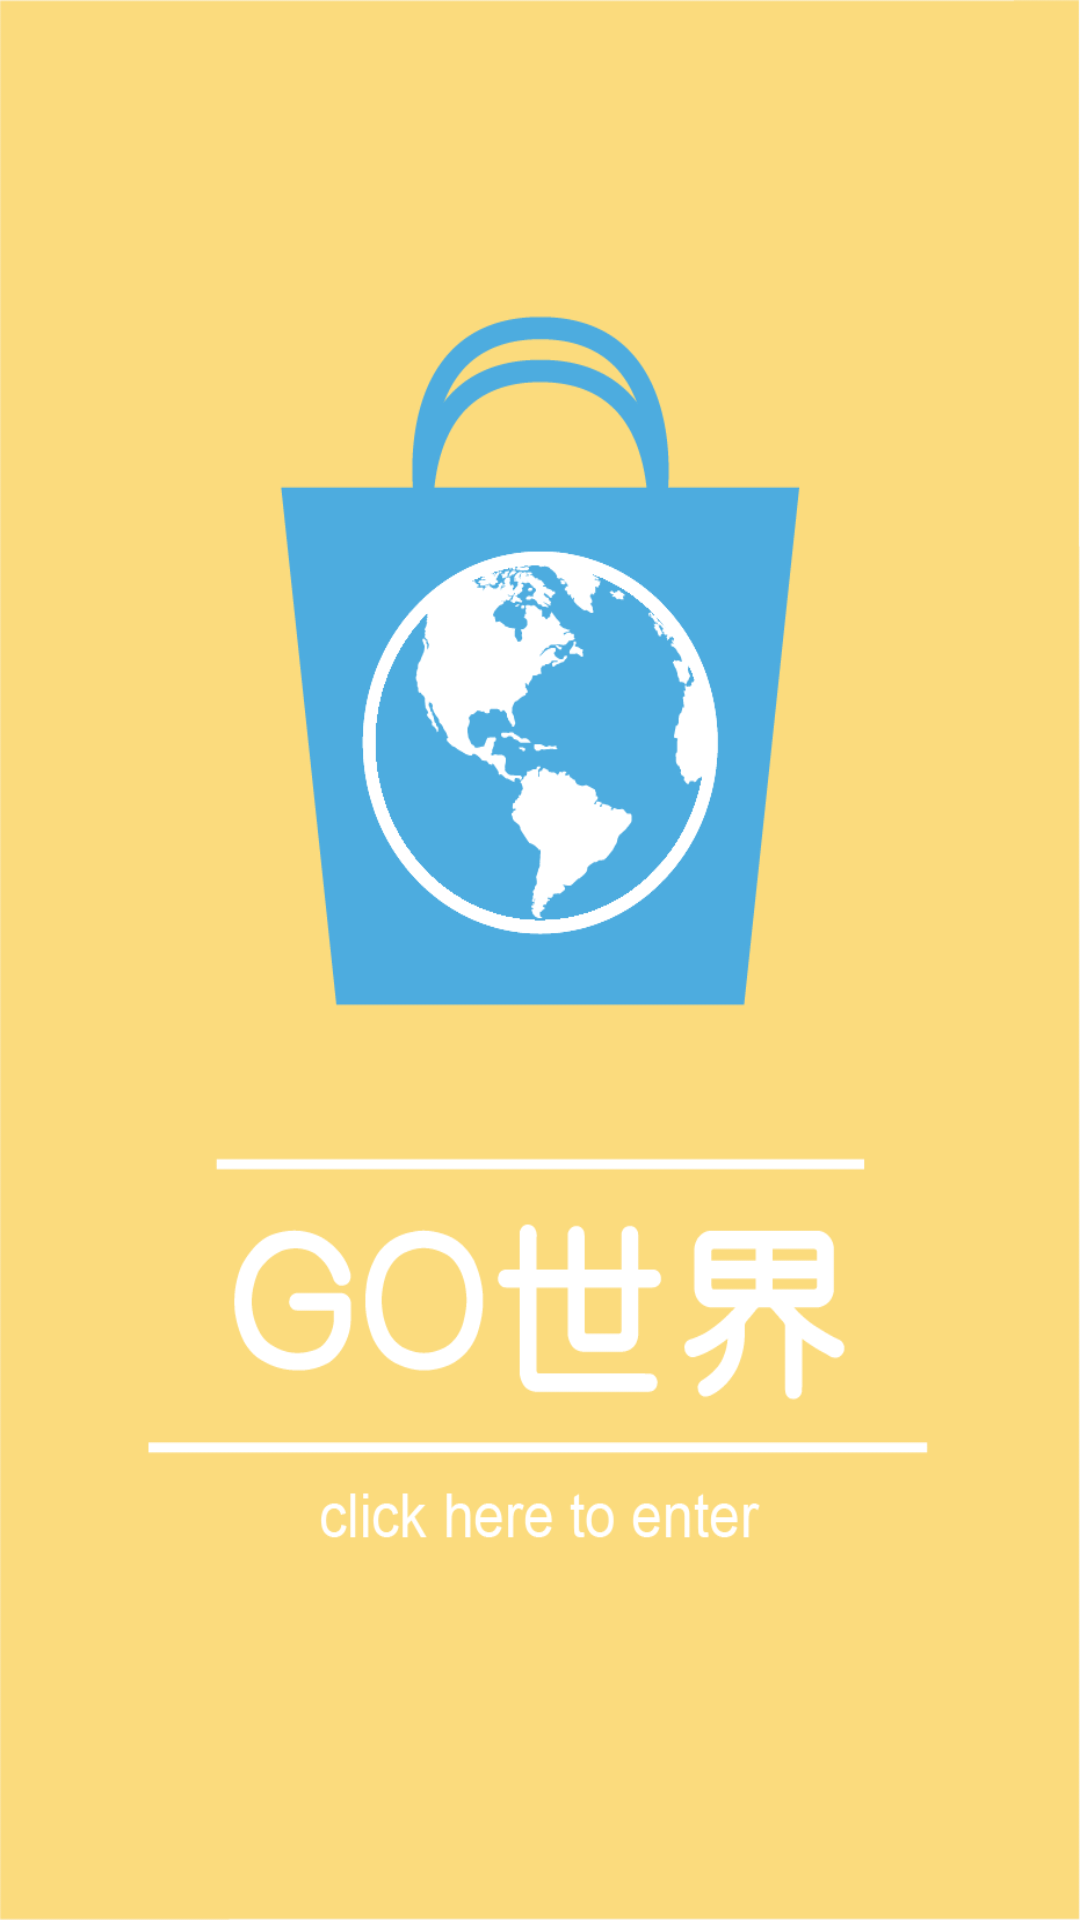

Here is an Android app screen rendered from its layout file. Give the layout XML and the strings, colors and styles it references.
<!-- AndroidManifest.xml: application theme AppTheme -->
<!-- res/layout/activity_main.xml -->
<?xml version="1.0" encoding="utf-8"?>
<RelativeLayout xmlns:android="http://schemas.android.com/apk/res/android"
    xmlns:app="http://schemas.android.com/apk/res-auto"
    xmlns:tools="http://schemas.android.com/tools"
    android:id="@+id/activity_main"
    android:layout_width="match_parent"
    android:layout_height="match_parent"
    android:paddingBottom="@dimen/activity_vertical_margin"
    android:paddingLeft="@dimen/activity_horizontal_margin"
    android:paddingRight="@dimen/activity_horizontal_margin"
    android:paddingTop="@dimen/activity_vertical_margin"
    android:background="@drawable/open_screne"
    tools:context="com.ncu.neo.GoBuyer.com.ncu.neo.product.MainActivity">

</RelativeLayout>
<!-- resources referenced by this layout -->
<resources>
  <!-- drawable open_screne: png bitmap (drawable, 47146 bytes) -->
  <style name="AppTheme" parent="Theme.AppCompat.Light.NoActionBar">
          
          <item name="colorPrimary">#4DACDF</item>
          <item name="colorPrimaryDark">#4DACDF</item>
          <item name="colorAccent">@color/colorAccent</item>
      </style>
  <!-- not gathered from this repository: default colours our renderer supplied (Android Studio template values) -->
  <color name="colorAccent">#FF03DAC5</color>
</resources>
